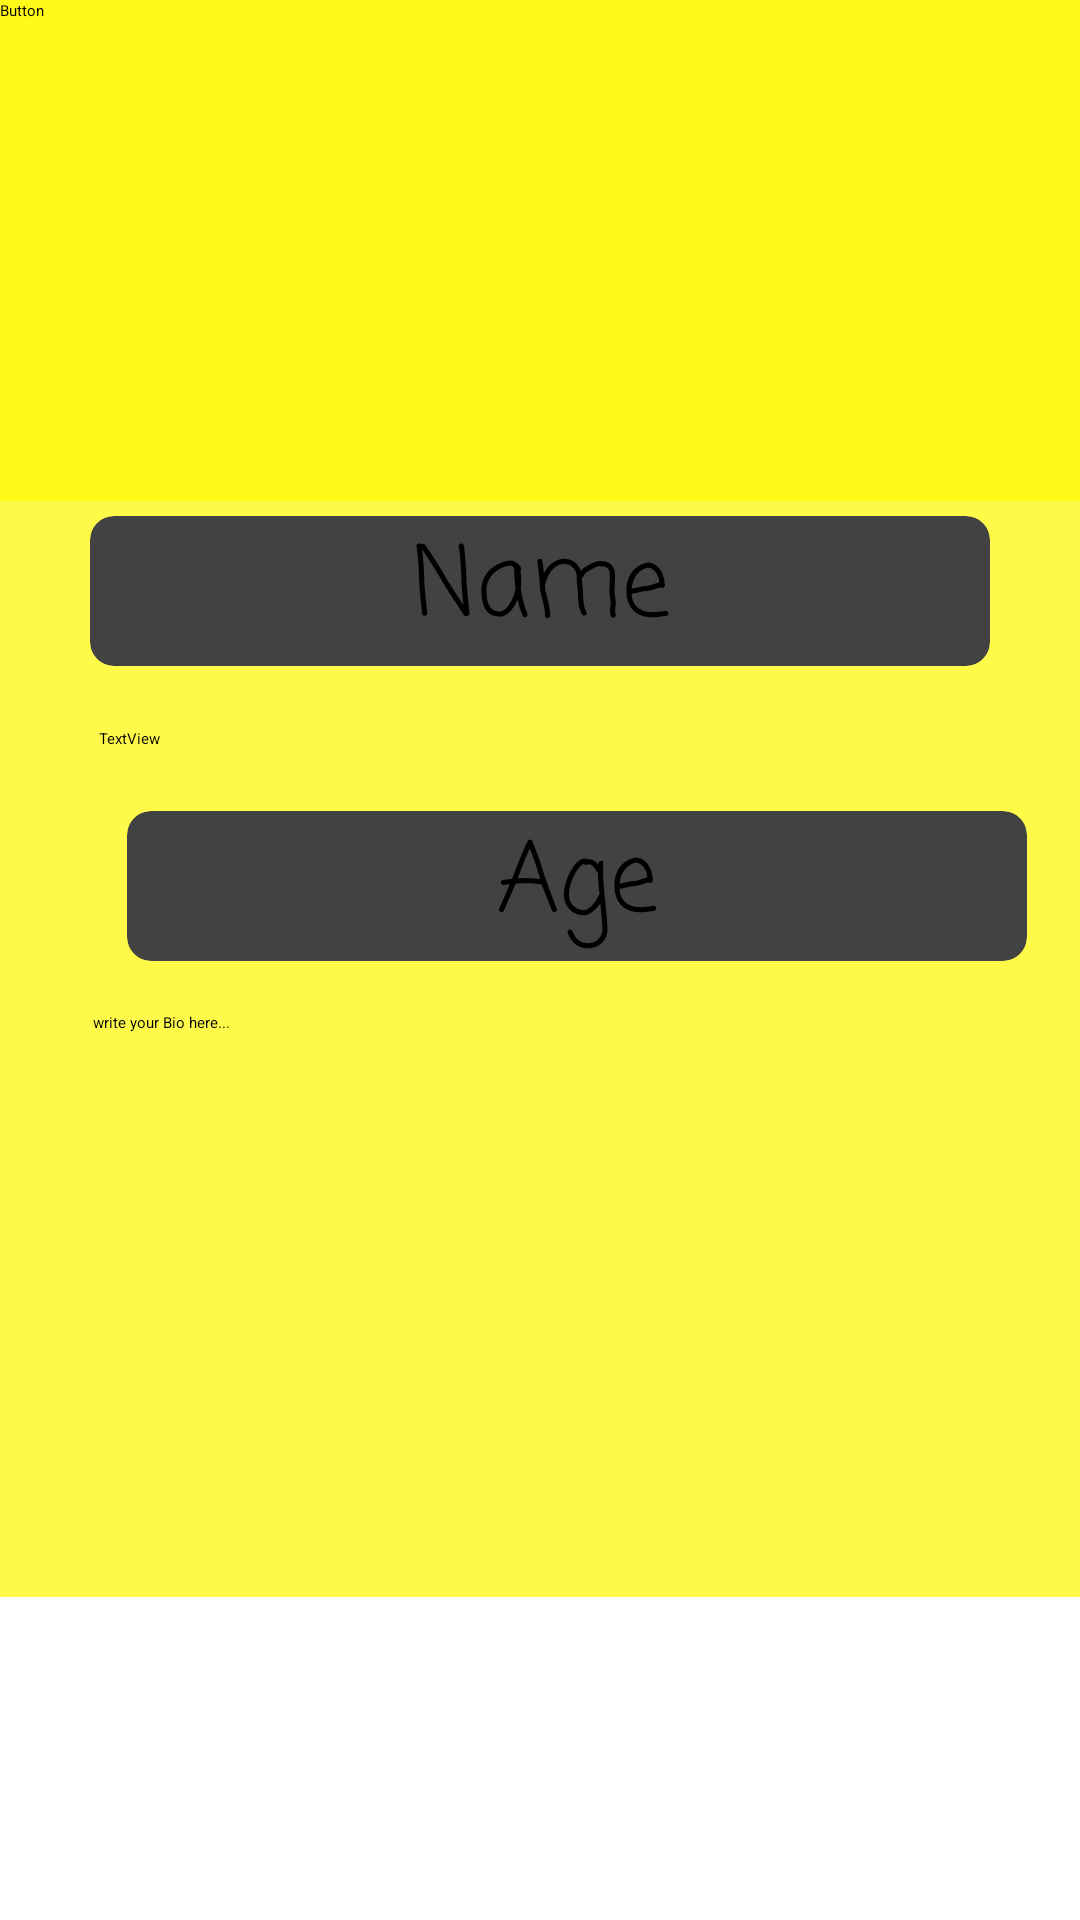

Produce the Android XML layout that renders to this screen, including the resource entries it uses.
<!-- AndroidManifest.xml: application theme Theme.APPLICATIONWILLWORK -->
<!-- res/layout/activity_user_profile_view_from_other_user.xml -->
<?xml version="1.0" encoding="utf-8"?>
<androidx.constraintlayout.widget.ConstraintLayout xmlns:android="http://schemas.android.com/apk/res/android"
    xmlns:app="http://schemas.android.com/apk/res-auto"
    xmlns:tools="http://schemas.android.com/tools"
    android:layout_width="match_parent"
    android:layout_height="match_parent"
    tools:context=".UserProfileViewFromOtherUser">



<View
    android:id="@+id/view2"
    android:layout_width="match_parent"
    android:layout_height="400dp"
    android:background="#FFFA4A"
    app:layout_constraintBottom_toBottomOf="parent"
    app:layout_constraintEnd_toEndOf="parent"
    app:layout_constraintHorizontal_bias="0.0"
    app:layout_constraintStart_toStartOf="parent"
    app:layout_constraintTop_toTopOf="parent"
    app:layout_constraintVertical_bias="0.552" />

<View
    android:id="@+id/view"
    android:layout_width="411dp"
    android:layout_height="167dp"
    android:background="#FFFA1A"
    app:layout_constraintBottom_toBottomOf="parent"
    app:layout_constraintEnd_toEndOf="parent"
    app:layout_constraintStart_toStartOf="parent"
    app:layout_constraintTop_toTopOf="parent"
    app:layout_constraintVertical_bias="0.0" />


    <ImageButton
        android:id="@+id/imageButton3"
        android:layout_width="54dp"
        android:layout_height="75dp"
        android:background="#0000"
        app:srcCompat="@drawable/baseline_arrow_back_24"
        tools:layout_editor_absoluteX="14dp"
        tools:layout_editor_absoluteY="19dp" />

    <ImageButton
    android:id="@+id/imageButton"
    android:layout_width="153dp"
    android:layout_height="162dp"
    app:layout_constraintBottom_toBottomOf="parent"
    app:layout_constraintEnd_toEndOf="parent"
    app:layout_constraintStart_toStartOf="parent"
    app:layout_constraintTop_toTopOf="parent"
    app:layout_constraintVertical_bias="0.0"
    tools:srcCompat="@tools:sample/avatars" />



<androidx.cardview.widget.CardView
    android:id="@+id/cardView"
    android:layout_width="300dp"
    android:layout_height="50dp"
    android:elevation="8dp"
    app:cardCornerRadius="8dp"
    app:layout_constraintBottom_toBottomOf="@+id/view2"
    app:layout_constraintEnd_toEndOf="parent"
    app:layout_constraintStart_toStartOf="parent"
    app:layout_constraintTop_toTopOf="@+id/view2"
    app:layout_constraintVertical_bias="0.113">

    <RelativeLayout
        android:layout_width="match_parent"
        android:layout_height="match_parent">

        <TextView
            android:layout_width="match_parent"
            android:layout_height="match_parent"
            android:layout_alignParentStart="true"
            android:layout_alignParentTop="true"
            android:layout_alignParentEnd="true"
            android:layout_marginStart="0dp"
            android:layout_marginTop="0dp"
            android:layout_marginEnd="0dp"
            android:layout_marginBottom="0dp"
            android:fontFamily="casual"
            android:text="Name"
            android:textAlignment="center"
            android:textSize="32dp" />

    </RelativeLayout>

</androidx.cardview.widget.CardView>



<androidx.cardview.widget.CardView
    android:id="@+id/cardView2"
    android:layout_width="300dp"
    android:layout_height="50dp"
    android:elevation="8dp"
    app:cardCornerRadius="8dp"
    app:layout_constraintBottom_toBottomOf="parent"
    app:layout_constraintEnd_toEndOf="@+id/view"
    app:layout_constraintHorizontal_bias="0.495"
    app:layout_constraintStart_toStartOf="parent"
    app:layout_constraintTop_toTopOf="parent"
    app:layout_constraintVertical_bias="0.458">

    <RelativeLayout
        android:layout_width="match_parent"
        android:layout_height="match_parent">

        <TextView
            android:layout_width="match_parent"
            android:layout_height="match_parent"
            android:layout_alignParentStart="true"
            android:layout_alignParentTop="true"
            android:layout_alignParentEnd="true"
            android:layout_marginStart="0dp"
            android:layout_marginTop="0dp"
            android:layout_marginEnd="0dp"
            android:layout_marginBottom="0dp"
            android:fontFamily="casual"
            android:text="Age"
            android:textAlignment="center"
            android:textSize="32dp" />

    </RelativeLayout>

</androidx.cardview.widget.CardView>

<TextView
    android:id="@+id/textView7"
    android:layout_width="294dp"
    android:layout_height="wrap_content"
    android:text="TextView"
    app:layout_constraintBottom_toTopOf="@+id/cardView2"
    app:layout_constraintEnd_toEndOf="parent"
    app:layout_constraintStart_toStartOf="parent"
    app:layout_constraintTop_toBottomOf="@+id/cardView" />

<TextView
    android:id="@+id/textView9"
    android:layout_width="294dp"
    android:layout_height="100dp"
    android:layout_marginTop="13dp"
    android:hint="write your Bio here..."
    app:layout_constraintBottom_toBottomOf="@+id/view2"
    app:layout_constraintEnd_toEndOf="parent"
    app:layout_constraintHorizontal_bias="0.47"
    app:layout_constraintStart_toStartOf="parent"
    app:layout_constraintTop_toBottomOf="@+id/cardView2"
    app:layout_constraintVertical_bias="0.042" />

<Button
    android:id="@+id/button"
    android:layout_width="wrap_content"
    android:layout_height="wrap_content"
    android:text="Button"
    tools:layout_editor_absoluteX="160dp"
    tools:layout_editor_absoluteY="595dp" />


</androidx.constraintlayout.widget.ConstraintLayout>
<!-- resources referenced by this layout -->
<resources>

</resources>
